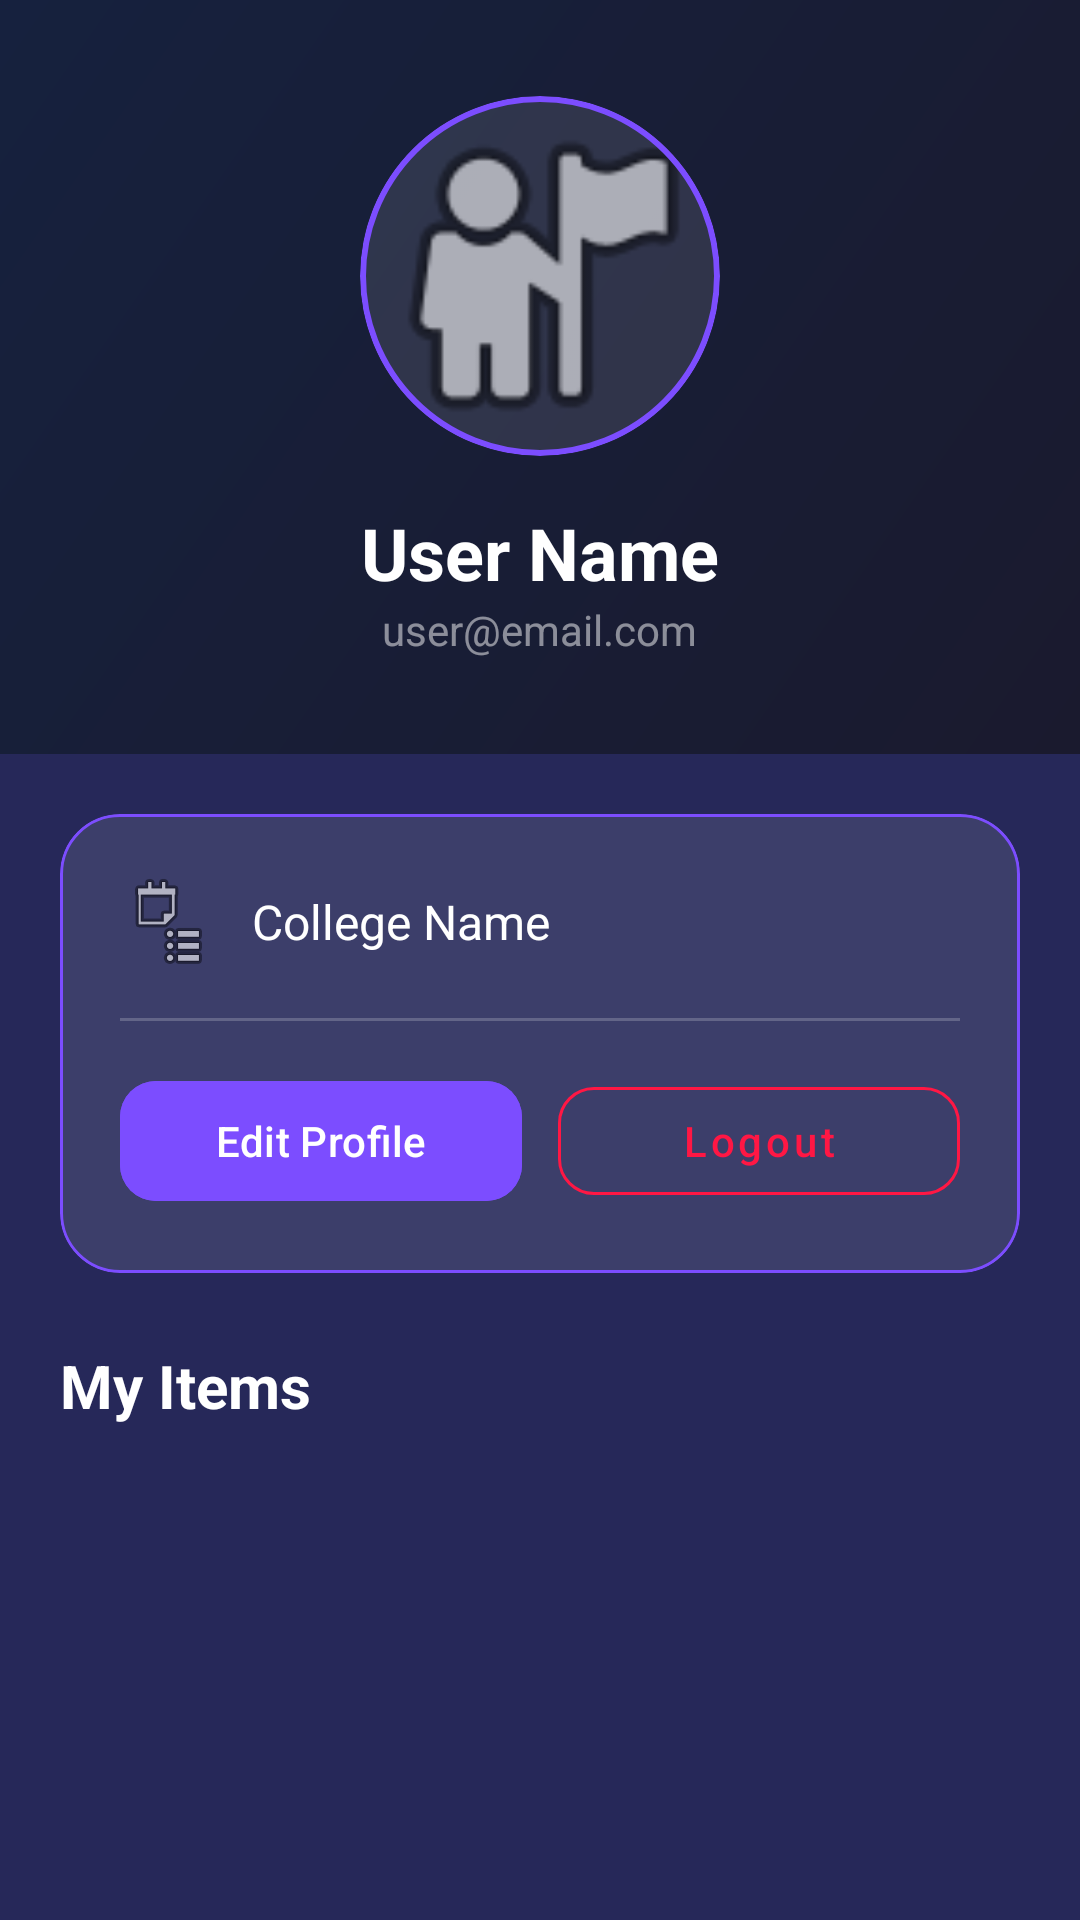

Android layout source for this screen:
<!-- AndroidManifest.xml: application theme Theme.CollageMarketplace -->
<!-- res/layout/fragment_profile.xml -->
<?xml version="1.0" encoding="utf-8"?>
<androidx.coordinatorlayout.widget.CoordinatorLayout
    xmlns:android="http://schemas.android.com/apk/res/android"
    xmlns:app="http://schemas.android.com/apk/res-auto"
    xmlns:tools="http://schemas.android.com/tools"
    android:layout_width="match_parent"
    android:layout_height="match_parent"
    android:background="@color/background">

    
    <com.google.android.material.appbar.AppBarLayout
        android:layout_width="match_parent"
        android:layout_height="wrap_content"
        android:background="@android:color/transparent"
        app:elevation="0dp">

        <com.google.android.material.appbar.CollapsingToolbarLayout
            android:layout_width="match_parent"
            android:layout_height="wrap_content"
            app:layout_scrollFlags="scroll|exitUntilCollapsed">

            <LinearLayout
                android:layout_width="match_parent"
                android:layout_height="wrap_content"
                android:background="@drawable/gradient_bg_dark"
                android:gravity="center"
                android:orientation="vertical"
                android:padding="32dp">

                
                <com.google.android.material.card.MaterialCardView
                    android:layout_width="120dp"
                    android:layout_height="120dp"
                    app:cardCornerRadius="60dp"
                    app:cardElevation="0dp"
                    app:strokeColor="@color/colorSecondary"
                    app:strokeWidth="2dp"
                    app:cardBackgroundColor="#1AFFFFFF">

                    <ImageView
                        android:id="@+id/profileIv"
                        android:layout_width="match_parent"
                        android:layout_height="match_parent"
                        android:scaleType="centerCrop"
                        android:src="@android:drawable/ic_menu_myplaces" />
                </com.google.android.material.card.MaterialCardView>

                <TextView
                    android:id="@+id/nameTv"
                    android:layout_width="wrap_content"
                    android:layout_height="wrap_content"
                    android:layout_marginTop="16dp"
                    android:text="User Name"
                    android:textColor="@color/textPrimary"
                    android:textSize="24sp"
                    android:textStyle="bold" />

                <TextView
                    android:id="@+id/emailTv"
                    android:layout_width="wrap_content"
                    android:layout_height="wrap_content"
                    android:text="user@email.com"
                    android:textColor="@color/hintColor"
                    android:textSize="14sp" />

            </LinearLayout>
        </com.google.android.material.appbar.CollapsingToolbarLayout>
    </com.google.android.material.appbar.AppBarLayout>

    
    <androidx.core.widget.NestedScrollView
        android:layout_width="match_parent"
        android:layout_height="match_parent"
        app:layout_behavior="@string/appbar_scrolling_view_behavior">

        <LinearLayout
            android:layout_width="match_parent"
            android:layout_height="wrap_content"
            android:orientation="vertical"
            android:padding="20dp">

            
            <com.google.android.material.card.MaterialCardView
                android:layout_width="match_parent"
                android:layout_height="wrap_content"
                android:layout_marginBottom="24dp"
                app:cardCornerRadius="20dp"
                app:cardElevation="0dp"
                app:cardBackgroundColor="#1AFFFFFF"
                app:strokeColor="@color/colorSecondary"
                app:strokeWidth="1dp">

                <LinearLayout
                    android:layout_width="match_parent"
                    android:layout_height="wrap_content"
                    android:orientation="vertical"
                    android:padding="20dp">

                    <TextView
                        android:id="@+id/collegeTv"
                        android:layout_width="match_parent"
                        android:layout_height="wrap_content"
                        android:drawablePadding="12dp"
                        android:gravity="center_vertical"
                        android:text="College Name"
                        android:textColor="@color/textPrimary"
                        android:textSize="16sp"
                        app:drawableStartCompat="@android:drawable/ic_menu_agenda" />

                    <View
                        android:layout_width="match_parent"
                        android:layout_height="1dp"
                        android:layout_marginVertical="16dp"
                        android:background="#33FFFFFF" />

                    <LinearLayout
                        android:layout_width="match_parent"
                        android:layout_height="wrap_content"
                        android:orientation="horizontal">

                        <com.google.android.material.button.MaterialButton
                            android:id="@+id/editProfileBtn"
                            android:layout_width="0dp"
                            android:layout_height="wrap_content"
                            android:layout_weight="1"
                            android:text="Edit Profile"
                            android:textAllCaps="false"
                            android:textColor="@color/white"
                            android:backgroundTint="@color/colorSecondary"
                            app:cornerRadius="12dp" />

                        <View
                            android:layout_width="12dp"
                            android:layout_height="match_parent" />

                        <com.google.android.material.button.MaterialButton
                            android:id="@+id/logoutBtn"
                            android:layout_width="0dp"
                            android:layout_height="wrap_content"
                            android:layout_weight="1"
                            android:text="Logout"
                            android:textAllCaps="false"
                            android:textColor="@color/error"
                            app:cornerRadius="12dp"
                            style="@style/Widget.MaterialComponents.Button.OutlinedButton"
                            app:strokeColor="@color/error" />
                    </LinearLayout>
                </LinearLayout>
            </com.google.android.material.card.MaterialCardView>

            
            <TextView
                android:layout_width="wrap_content"
                android:layout_height="wrap_content"
                android:text="My Items"
                android:textColor="@color/textPrimary"
                android:textSize="20sp"
                android:textStyle="bold"
                android:layout_marginBottom="16dp"/>

            <androidx.recyclerview.widget.RecyclerView
                android:id="@+id/myItemsRv"
                android:layout_width="match_parent"
                android:layout_height="wrap_content"
                android:nestedScrollingEnabled="false"
                tools:listitem="@layout/item_row" />

        </LinearLayout>
    </androidx.core.widget.NestedScrollView>

</androidx.coordinatorlayout.widget.CoordinatorLayout>
<!-- res/layout/item_row.xml (included above) -->
<?xml version="1.0" encoding="utf-8"?>
<com.google.android.material.card.MaterialCardView
    xmlns:android="http://schemas.android.com/apk/res/android"
    xmlns:app="http://schemas.android.com/apk/res-auto"
    android:layout_width="match_parent"
    android:layout_height="wrap_content"
    android:layout_margin="8dp"
    app:cardCornerRadius="20dp"
    app:cardElevation="10dp"
    app:cardBackgroundColor="@color/surface"
    app:strokeWidth="0dp">
    <androidx.constraintlayout.widget.ConstraintLayout
        android:layout_width="match_parent"
        android:layout_height="wrap_content">

        
        <FrameLayout
            android:id="@+id/imageContainer"
            android:layout_width="match_parent"
            android:layout_height="180dp"
            app:layout_constraintTop_toTopOf="parent">

            <ImageView
                android:id="@+id/itemImage"
                android:layout_width="match_parent"
                android:layout_height="match_parent"
                android:scaleType="centerCrop"
                android:src="@android:drawable/ic_menu_gallery" />

            <View
                android:layout_width="match_parent"
                android:layout_height="80dp"
                android:layout_gravity="bottom"
                android:background="@drawable/item_card_gradient" />

            
            <TextView
                android:id="@+id/priceTv"
                android:layout_width="wrap_content"
                android:layout_height="wrap_content"
                android:layout_gravity="bottom|start"
                android:layout_margin="12dp"
                android:background="@drawable/price_tag_bg"
                android:paddingHorizontal="12dp"
                android:paddingVertical="6dp"
                android:text="₹ 0"
                android:textColor="@color/white"
                android:textSize="16sp"
                android:textStyle="bold" />

            
            <TextView
                android:id="@+id/soldTv"
                android:layout_width="match_parent"
                android:layout_height="match_parent"
                android:background="#AA000000"
                android:gravity="center"
                android:text="SOLD"
                android:textColor="@color/error"
                android:textSize="28sp"
                android:textStyle="bold"
                android:visibility="gone" />
        </FrameLayout>

        
        <LinearLayout
            android:layout_width="match_parent"
            android:layout_height="wrap_content"
            android:orientation="vertical"
            android:padding="16dp"
            app:layout_constraintTop_toBottomOf="@id/imageContainer">

            <TextView
                android:id="@+id/titleTv"
                android:layout_width="match_parent"
                android:layout_height="wrap_content"
                android:ellipsize="end"
                android:maxLines="1"
                android:text="Product Title"
                android:textColor="@color/onSurface"
                android:textSize="18sp"
                android:textStyle="bold" />

            <TextView
                android:id="@+id/descTv"
                android:layout_width="match_parent"
                android:layout_height="wrap_content"
                android:layout_marginTop="4dp"
                android:ellipsize="end"
                android:maxLines="2"
                android:text="Description goes here..."
                android:textColor="@color/black"
                android:textSize="14sp" />

            
            <com.google.android.material.button.MaterialButton
                android:id="@+id/chatBtn"
                style="@style/Widget.MaterialComponents.Button.UnelevatedButton"
                android:layout_width="match_parent"
                android:layout_height="54dp"
                android:layout_marginTop="16dp"
                android:text="Chat with Seller"
                android:textAllCaps="false"
                android:textSize="15sp"
                app:cornerRadius="20dp"
                android:background="@drawable/btn_solo"
                android:textColor="@color/white"

                app:icon="@android:drawable/ic_menu_send" />

            <LinearLayout
                android:id="@+id/sellerActionLayout"
                android:layout_width="match_parent"
                android:layout_height="wrap_content"
                android:layout_marginTop="16dp"
                android:orientation="vertical"
                android:visibility="gone">

                <com.google.android.material.button.MaterialButton
                    android:id="@+id/soldBtn"
                    style="@style/Widget.MaterialComponents.Button.UnelevatedButton"
                    android:layout_width="match_parent"
                    android:layout_height="54dp"
                    android:backgroundTint="@color/colorSecondary"
                    android:text="Mark as Sold"
                    android:textAllCaps="false"
                    app:cornerRadius="12dp" />

                <com.google.android.material.button.MaterialButton
                    android:id="@+id/deleteBtn"
                    style="@style/Widget.MaterialComponents.Button.TextButton"
                    android:layout_width="match_parent"
                    android:layout_height="wrap_content"
                    android:layout_marginTop="8dp"
                    android:text="Delete Listing"
                    android:textAllCaps="false"
                    android:textColor="@color/error" />
            </LinearLayout>

        </LinearLayout>

    </androidx.constraintlayout.widget.ConstraintLayout>

</com.google.android.material.card.MaterialCardView>
<!-- resources referenced by this layout -->
<resources>
  <color name="background">#262859</color>
  <color name="black">#000000</color>
  <color name="colorSecondary">#7C4DFF</color>
  <color name="error">#FF1744</color>
  <color name="hintColor">#80FFFFFF</color>
  <color name="onSurface">#CFCFFF</color>
  <color name="surface">#1B1B2D</color>
  <color name="textPrimary">#FFFFFF</color>
  <color name="white">#FFFFFF</color>
  <!-- drawable btn_solo (drawable) -->
  <?xml version="1.0" encoding="utf-8"?>
  <shape xmlns:android="http://schemas.android.com/apk/res/android">
      <gradient
          android:startColor="#7C4DFF"
          android:endColor="#00E5FF"
          android:angle="0"/>
  
      <corners android:radius="30dp"/>
  </shape>
  <!-- drawable gradient_bg_dark (drawable) -->
  <?xml version="1.0" encoding="utf-8"?>
  <shape xmlns:android="http://schemas.android.com/apk/res/android">
      <gradient
          android:startColor="#1A1A2E"
          android:endColor="#16213E"
          android:angle="135"/>
  </shape>
  <!-- drawable item_card_gradient (drawable) -->
  <?xml version="1.0" encoding="utf-8"?>
  <shape xmlns:android="http://schemas.android.com/apk/res/android">
      <gradient
          android:angle="270"
          android:startColor="@android:color/transparent"
          android:endColor="#D9000000" />
  </shape>
  <style name="Theme.CollageMarketplace" parent="Theme.Material3.DayNight.NoActionBar">
  
          <item name="colorPrimary">@color/colorPrimary</item>
          <item name="colorOnPrimary">@color/colorOnPrimary</item>
  
          <item name="colorSecondary">@color/colorSecondary</item>
          <item name="colorOnSecondary">@color/colorOnSecondary</item>
  
          <item name="android:windowBackground">@color/background</item>
          <item name="android:statusBarColor">@color/background</item>
          <item name="android:navigationBarColor">@color/background</item>
  
      </style>
  <color name="colorPrimary">#7C4DFF</color>
  <color name="colorOnPrimary">#FFFFFF</color>
  <color name="colorOnSecondary">#000000</color>
</resources>
